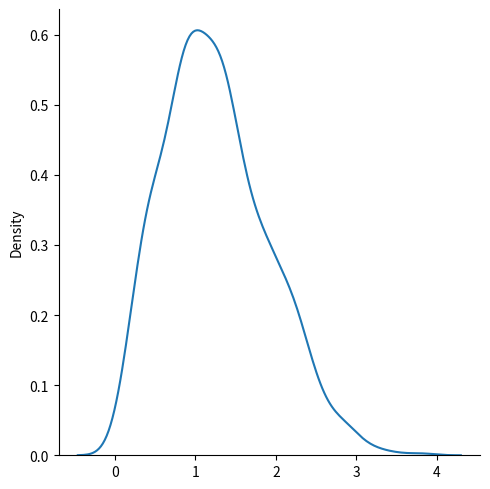

Write Python code to recreate this figure.
# Rayleigh Distribution

from numpy import random
import matplotlib.pyplot as plt
import seaborn as sns


# Rayleigh Distribution
x = random.rayleigh(scale=2, size=(2, 3))
print(x)

# Visualization of Rayleigh Distribution
sns.displot(random.rayleigh(size=1000), kind="kde")
plt.show()
